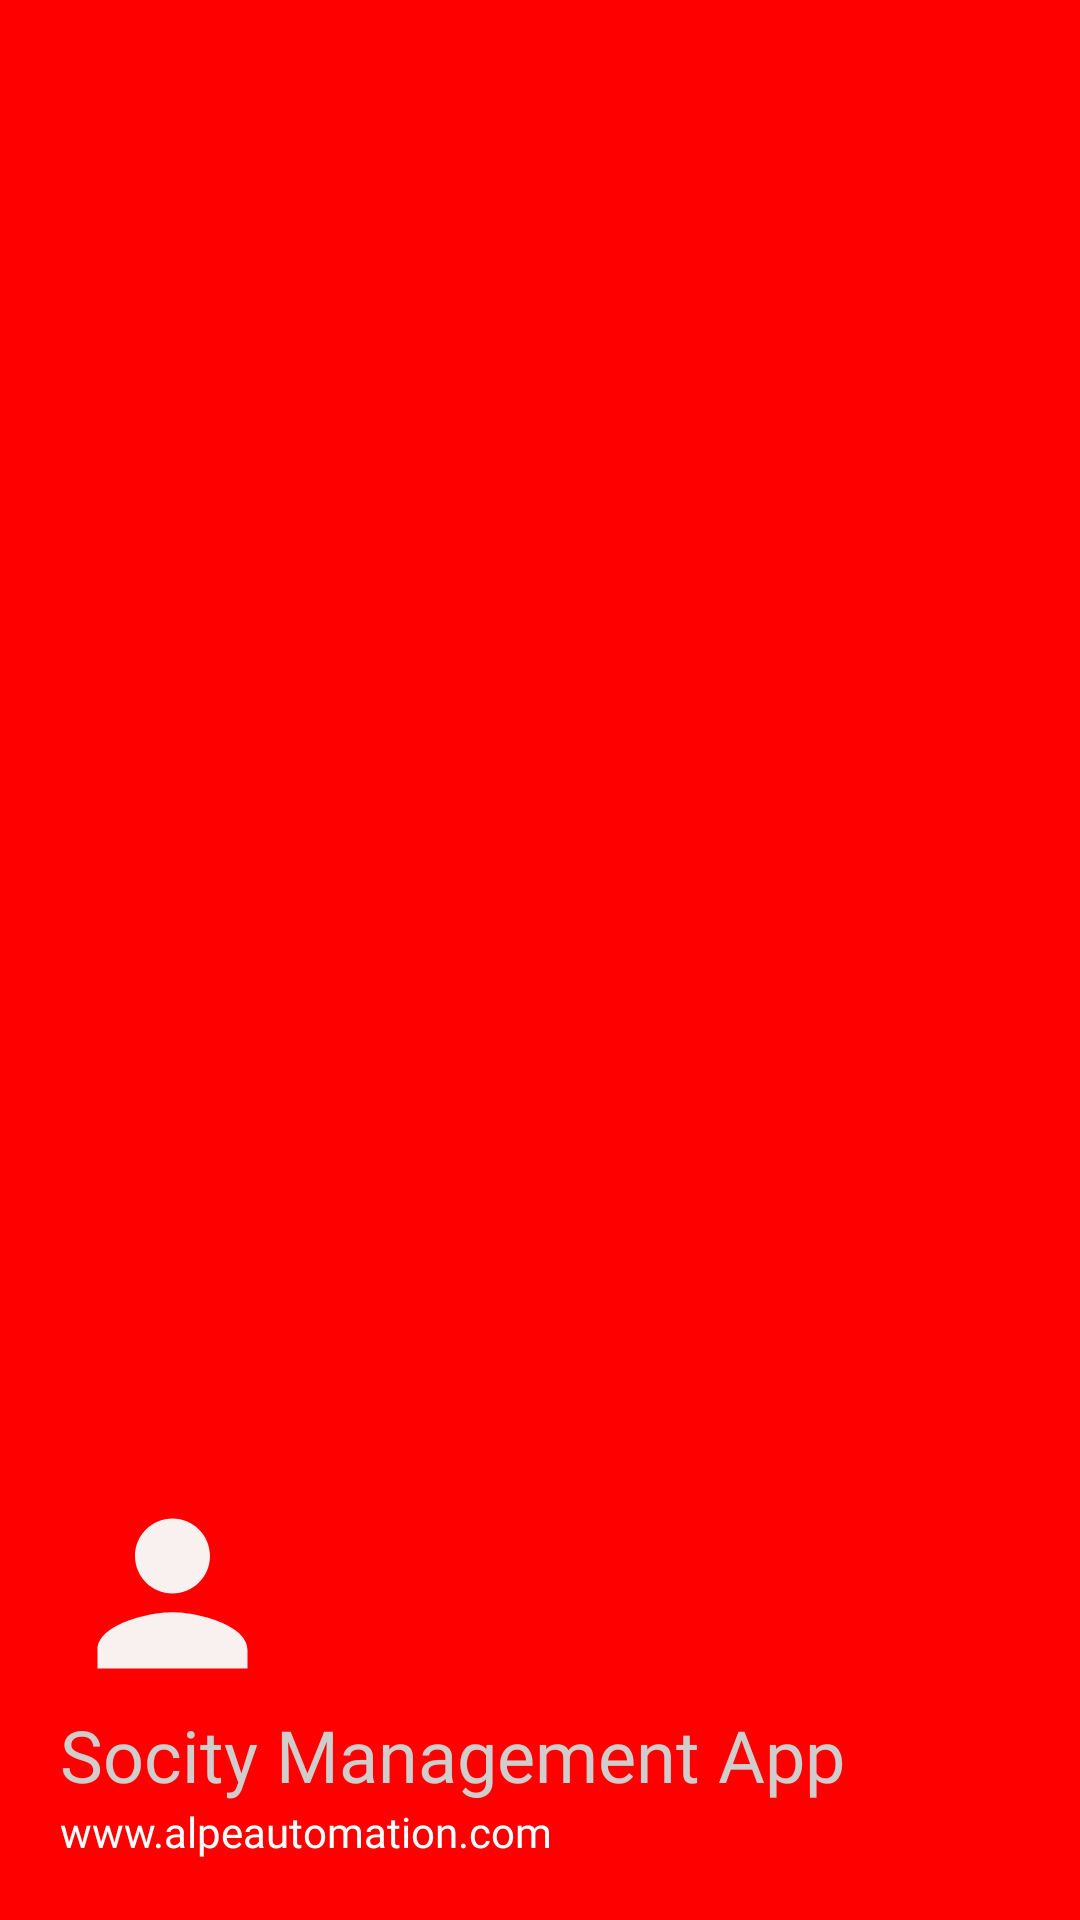

The Android layout XML behind this screen, and the referenced resources:
<!-- AndroidManifest.xml: application theme AppTheme -->
<!-- res/layout/header.xml -->
<?xml version="1.0" encoding="utf-8"?>
<LinearLayout
    xmlns:android="http://schemas.android.com/apk/res/android" android:layout_width="match_parent"
    android:layout_height="200dp"
    android:orientation="vertical"
    android:background="#FF0000"
    android:gravity="bottom"
    android:padding="20dp">
    <ImageView
        android:layout_width="75dp"
        android:layout_height="75dp"
        android:src="@drawable/profile"/>

    <TextView
        android:layout_width="wrap_content"
        android:layout_height="wrap_content"
        android:fontFamily="@font/baloo"
        android:text="Socity Management App"
        android:textColor="#D1CDCD"
        android:textSize="24sp" />

    <TextView
        android:layout_width="wrap_content"
        android:layout_height="wrap_content"
        android:fontFamily="@font/aclonica"
        android:text="www.alpeautomation.com"
        android:textColor="#FFFFFF"
        android:textSize="14sp" />

</LinearLayout>
<!-- resources referenced by this layout -->
<resources>
  <!-- drawable profile (drawable) -->
  <vector android:height="30dp" android:tint="#F9F0F0"
      android:viewportHeight="24" android:viewportWidth="24"
      android:width="30dp" xmlns:android="http://schemas.android.com/apk/res/android">
      <path android:fillColor="@android:color/white" android:pathData="M12,12c2.21,0 4,-1.79 4,-4s-1.79,-4 -4,-4 -4,1.79 -4,4 1.79,4 4,4zM12,14c-2.67,0 -8,1.34 -8,4v2h16v-2c0,-2.66 -5.33,-4 -8,-4z"/>
  </vector>
  <style name="AppTheme" parent="Theme.AppCompat.Light.DarkActionBar">
          
          <item name="colorPrimary">#FF0000</item>
          <item name="colorPrimaryDark">#FF0000</item>
          <item name="colorAccent">#00E3D2D2</item>
          <item name="android:windowAnimationStyle">
              @style/CustomActivityAnimationStyle
          </item>
      </style>
  <style name="CustomActivityAnimationStyle" parent="@android:style/Animation.Activity">
          <item name="android:activityOpenEnterAnimation">
              @anim/slide_in_right
          </item>
          <item name="android:activityOpenExitAnimation">
              @anim/slide_out_left
          </item>
          <item name="android:activityCloseEnterAnimation">
              @anim/slide_in_left
          </item>
          <item name="android:activityCloseExitAnimation">
              @anim/slide_out_right
          </item>
      </style>
</resources>
